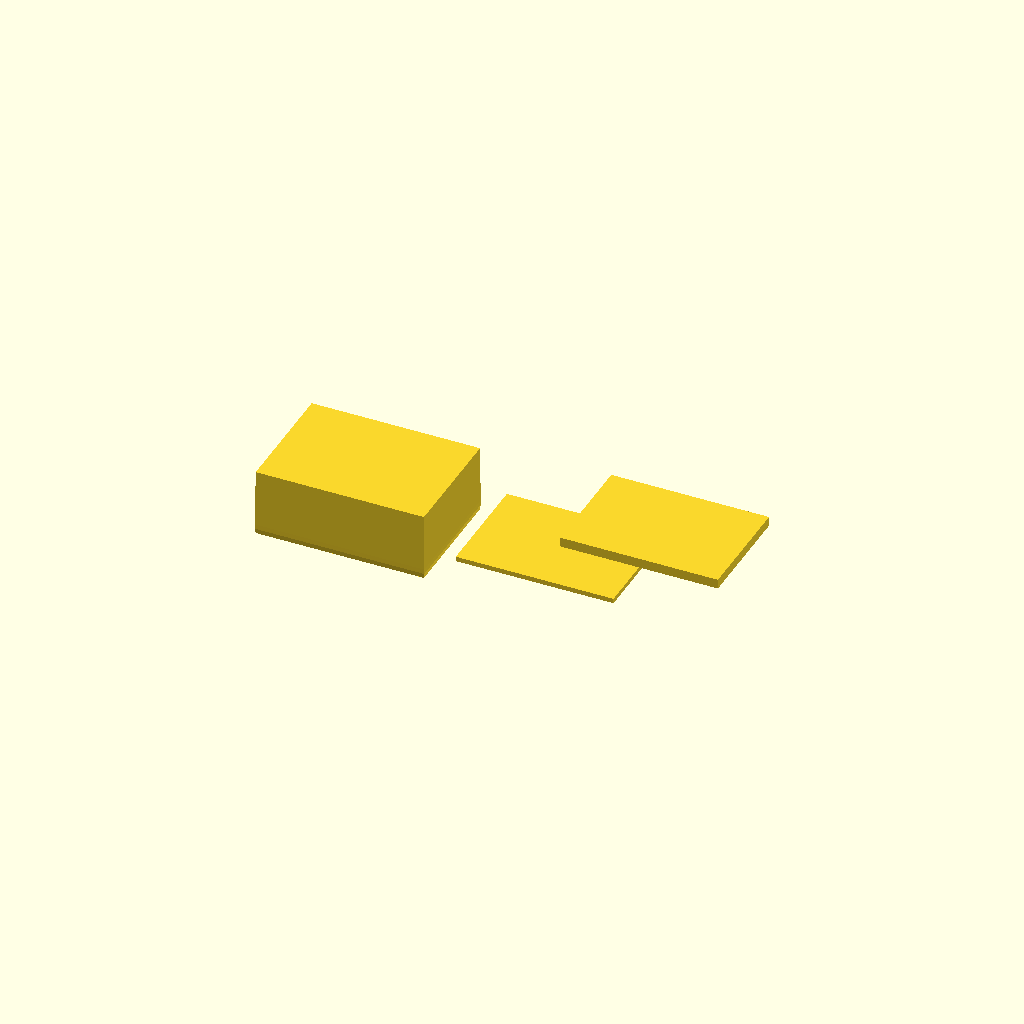
Cell 1: the model at its default parameters.
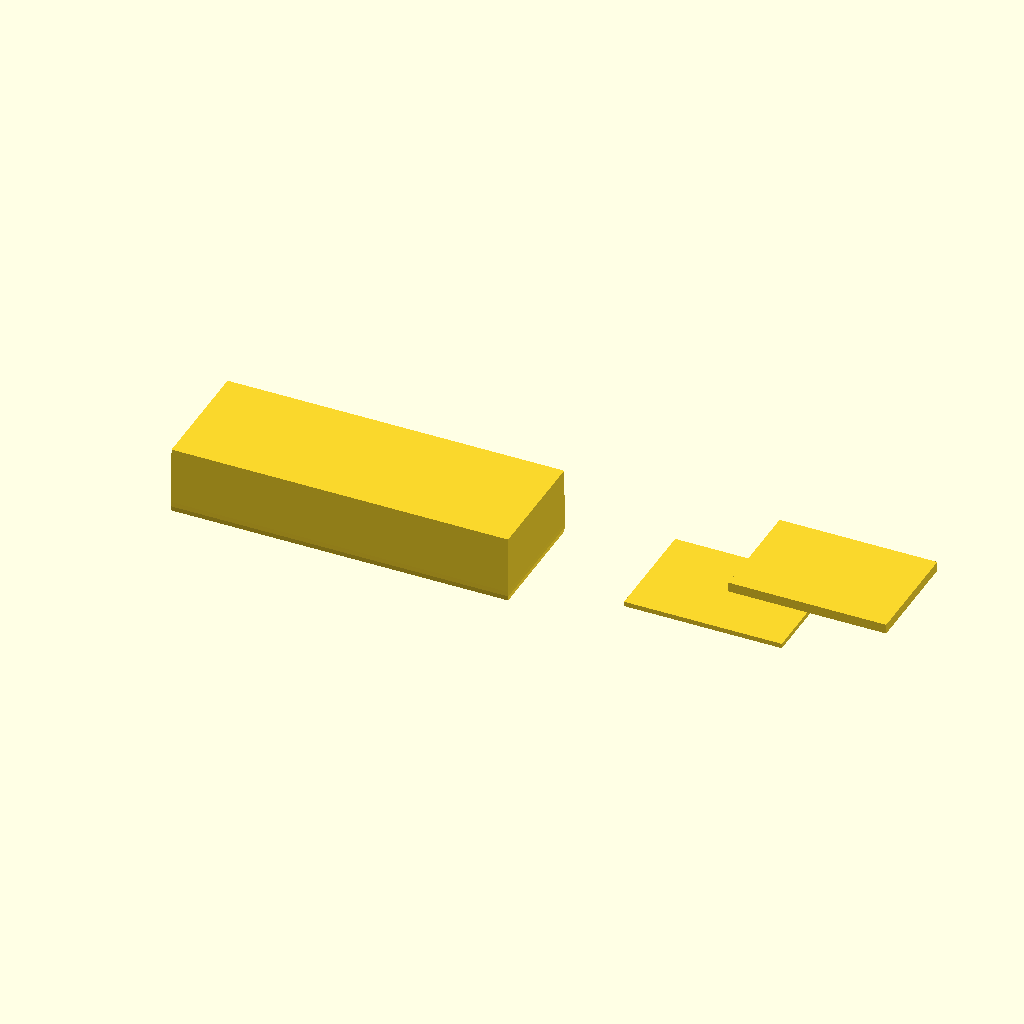
Cell 2: box_x = 140 (everything else at default).
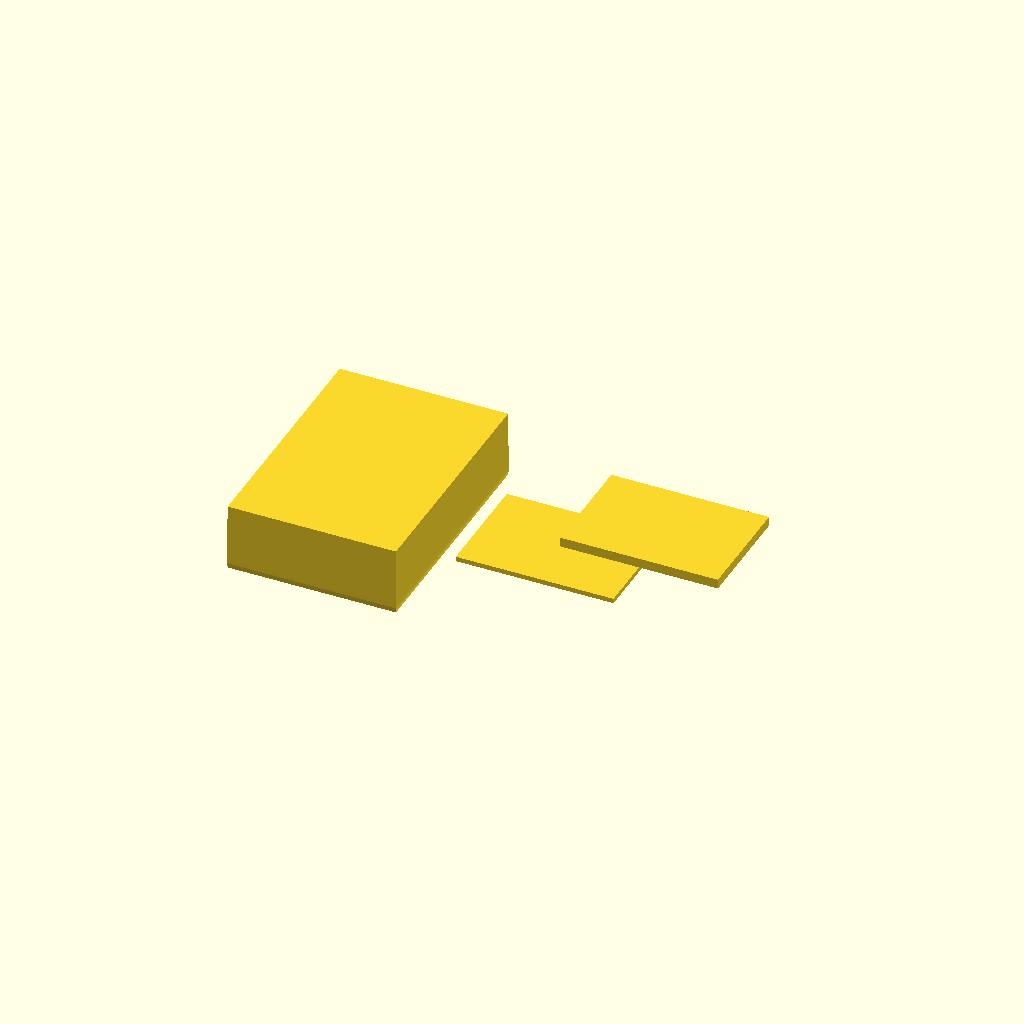
Cell 3: the same model with box_y = 100.
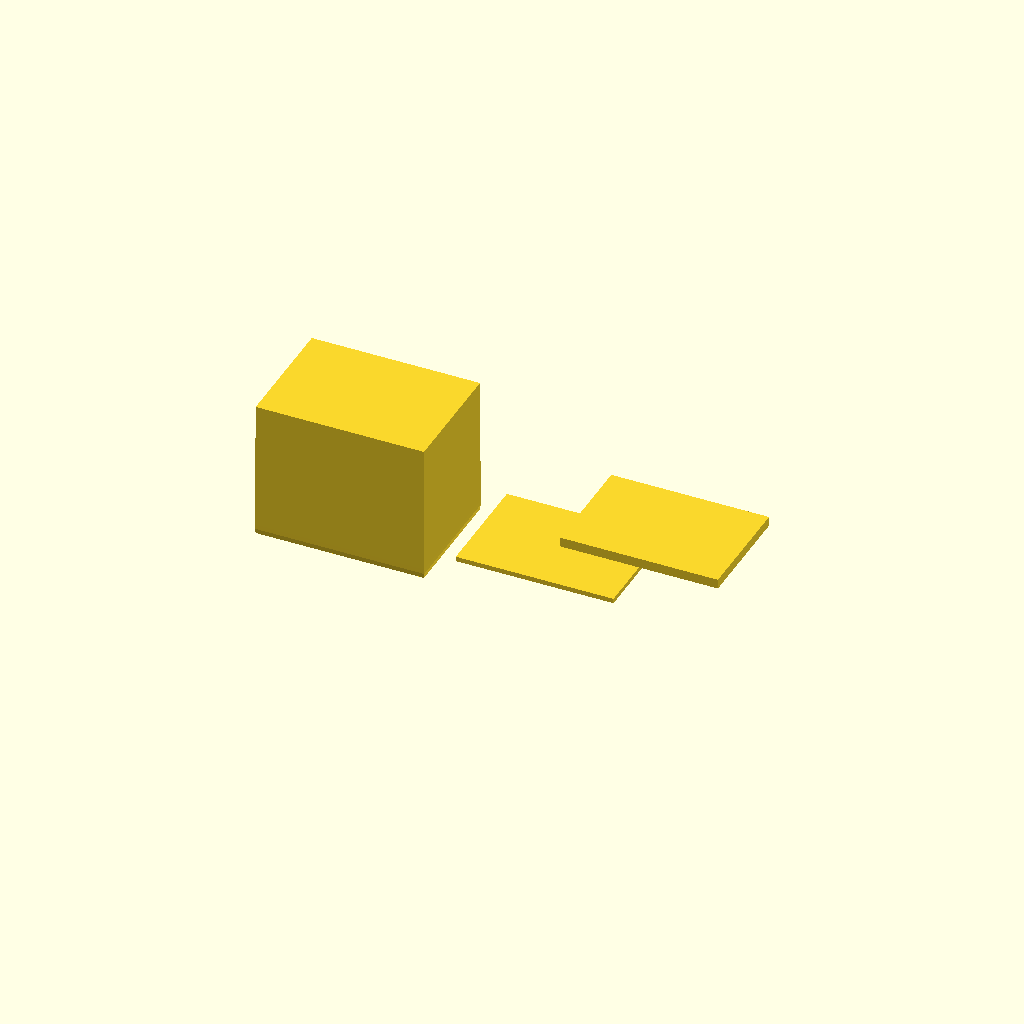
Cell 4: box_z = 60 (everything else at default).
One fixed orthographic camera (rotation 55°, 0°, 25°; colour scheme Cornfield) for every cell.
OpenSCAD source file bench/results/gpu-v9s1-h1-g14/code/scadcoder-v9s1/enclosure_box_and_lid_s6_a2.scad:
// Two-part enclosure for small electronics board
// Print orientation: both parts flat on the bed, side by side on X

// ---- Box ----
box_x = 70;    // outer length (X)
box_y = 50;    // outer width (Y)
box_z = 30;    // outer height (Z)
wall = 2;      // wall thickness (sides and end); floor is 2 mm thick
open_top = 0.2;  // small floor overhang so the open top has no coplanar faces

// ---- Lid ----
lid_x = 65.6;  // outer length of lid (X)
lid_y = 45.6;  // outer width of lid (Y)
lip_h = 4;     // height of the lip that slides into the box opening
plate_t = 2;   // thickness of the lid plate below the lip

// ---- Layout ----
gap = 10;      // clear gap between the two parts
lid_x0 = box_x + gap;  // lid starts this far along X

$fn = 64;

module box() {
    // Open-top box: sides and end walls extend into the top face by open_top
    hull() {
        translate([-box_x/2, -box_y/2, 0])
            cube([box_x, box_y, box_z - wall]);
        translate([-box_x/2 - open_top, -box_y/2 - open_top, wall])
            cube([box_x + 2*open_top, box_y + 2*open_top, wall]);
    }
}

module lid() {
    // Plate with a rectangular lip on top, centred on the plate
    translate([lid_x0, 0, 0])
        linear_extrude(height = plate_t)
            polygon([[-lid_x/2, -lid_y/2], [lid_x/2, -lid_y/2],
                     [lid_x/2, lid_y/2], [-lid_x/2, lid_y/2]]);
    translate([lid_x0, 0, plate_t])
        cube([lid_x, lid_y, lip_h]);
}

union() {
    box();
    translate([0, 0, gap])
        lid();
}
Parameter table extracted from the source (name, type, default, range or options):
box_x: number, default 70
box_y: number, default 50
box_z: number, default 30
wall: number, default 2
open_top: number, default 0.2
lid_x: number, default 65.6
lid_y: number, default 45.6
lip_h: number, default 4
plate_t: number, default 2
gap: number, default 10
